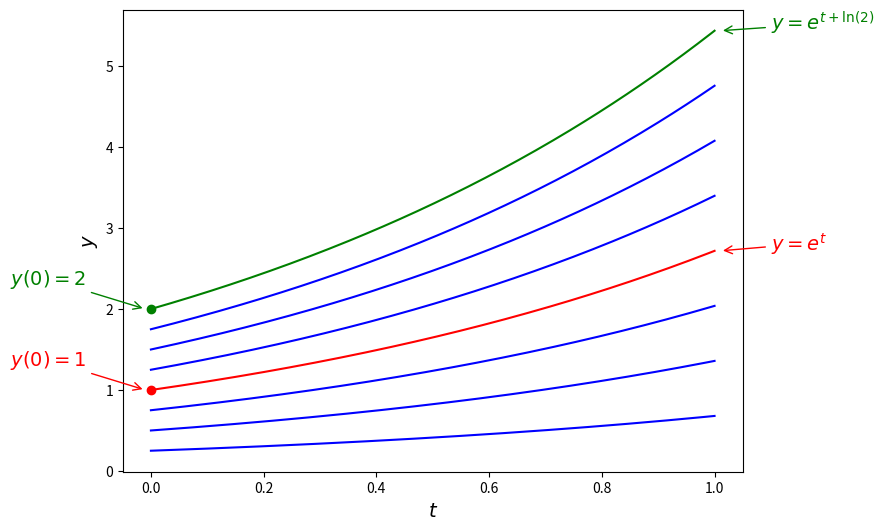

This figure's Python source:
#!/usr/bin/env python
# coding: utf-8

# (ivp-chapter)=
# # Initial Value Problems
# 
# **Learning Outcomes**
# 
# On successful completion of this chapter readers will be able to:
# 
# - identify an [initial value problem](ivp-definition);
# - approximate a function using the [Taylor series](taylor-series-definition);
# - derive the [Euler method](euler-method-definition) and apply it to solve first-order ordinary differential equations;
# - express a [higher-order ordinary differential equation](higher-order-odes-section) as a system of first-order ordinary differential equation;
# - apply an ODE solver to [solve a system of ordinary differential equation](solving-systems-of-odes-section).
# 
# ---
# (sec:odes)=
# ## Ordinary Differential Equations (ODEs)
# 
# ````{admonition} Definition: Ordinary Differential Equation
# :class: note
# :name: ode-definition
# 
# An Ordinary Differential Equation (ODE) is an equation of the form
# 
# $$y^{(n)} = f(t, y, y', y'', \ldots, y^{(n-1)}),$$
# 
# where $y = y(t)$ is some function of the independent variable $t$, $y^{(n)}$ is the $n$th derivative of $y$ and $f$ is some function of $t$, $y$ and its derivatives.
# ````
# 
# The solution of an ODE is a function $y=y(t)$ that satisfies the ODE over the domain of $t$. For example, consider the following ODE
# 
# $$ y' = y,$$ (simple-ode)
# 
# where $t \in \mathbb{R}$. Rewriting this using Leibniz notation and integrating both sides we have
# 
# \begin{align*}
#     \frac{\mathrm{d} y}{\mathrm{d} t} & = y \\
#     \frac{\mathrm{d} y}{y} &= \mathrm{d} t \\
#     \int \frac{1}{y} \mathrm{d} y &= \int 1 \mathrm{d} t \\
#     \ln (y) + c_1 &= t + c_2 \\
#     \ln (y) &= t + c_1 + c_2 \\
#     y &= e^{t + c},
# \end{align*}
# 
# where $c = c_1 + c_2$ is some constant. The solution can be verified by differentiating $y$ and check that it satisfies the original ODE. This solution has been plotted for various values of the constant $c$. Note that there are an infinite number of solutions since $c$ can be any value. 

# In[1]:


import numpy as np
import matplotlib.pyplot as plt

t = np.linspace(0, 1, 200)
fig, ax = plt.subplots(figsize=(8, 6))
for i in range(1, 8):
    if i == 4:
        continue
    plt.plot(t, np.exp(t + np.log(i*0.25)), "b")
plt.plot(t, np.exp(t), "r")
plt.plot(t, np.exp(t + np.log(2)), "g")
plt.plot(0, 1, "ro")
plt.plot(0, 2, "go")
plt.annotate("$y(0)=1$", xy=(-0.01, 1), xytext=(-0.25, 1.3), fontsize=14, color="r",
             arrowprops=dict(arrowstyle='->',shrinkA=2, shrinkB=2, ec="r"))
plt.annotate("$y = e^t$", xy=(1.01, np.exp(1)), xytext=(1.1, np.exp(1)), fontsize=14, color="r",
            arrowprops=dict(arrowstyle="->", shrinkA=2, shrinkB=2, ec="r"))
plt.annotate("$y(0)=2$", xy=(-0.01, 2), xytext=(-0.25, 2.3), fontsize=14, color="g",
             arrowprops=dict(arrowstyle='->',shrinkA=2, shrinkB=2, ec="g"))
plt.annotate("$y = e^{t+\ln(2)}$", xy=(1.01, np.exp(1 + np.log(2))), xytext=(1.1, np.exp(1 + np.log(2))), fontsize=14, color="g",
            arrowprops=dict(arrowstyle="->", shrinkA=2, shrinkB=2, ec="g"))
plt.xlabel("$t$", fontsize=14)
plt.ylabel("$y$", fontsize=14)
plt.show()


# However, if we know that the value of the solution $y$ for some $t$ then we can calculate $c$. For example, if the solution to the ODE from equation {eq}`simple-ode` is known to be $y(0) = \alpha$ then
# 
# \begin{align*}
#     \alpha &= e^{0 + c} = e^c \\
#     \therefore c &= \ln(\alpha)
# \end{align*}
# 
# so the ODE has the solution
# 
# \begin{align*}
#     y &= e^{t + \ln(\alpha)}.
# \end{align*}
# 
# Different values of $\alpha$ in the initial solution $y(0)=\alpha$ give different unique solutions to the ODE. Problems of this type are known as **initial value problems**.
# 
# ````{admonition} Definition: Initial value problem
# :class: note
# :name: ivp-definition
# 
# An Initial Value Problem (IVP) is an ODE where the initial solution at the lower boundary of the domain is known. For example,
# \begin{align*}
#     y' = f(t,y), \qquad t\in [a ,b ], \qquad y(a) = \alpha.
# \end{align*}
# Here a first-order ODE $y'=f(t,y)$ is defined over the domain $t\in [a ,b]$ and the initial solution $y(a)$ is the known value $\alpha$. 
# ````
# 
# Unfortunately, for most real world practical applications initial value problems cannot be solved using analytical methods so instead we use numerical methods to approximate the solution.
